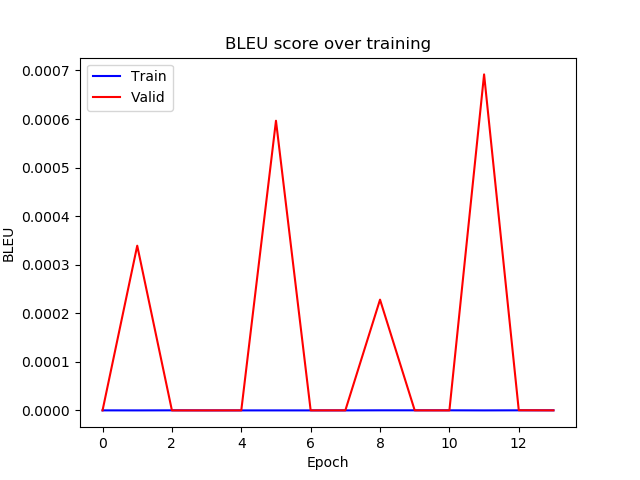

Source data for this figure (header and first rows):
epoch, train_bleu, valid_bleu
0, 6.659593886441878e-08, 1.3147316707150238e-11
1, 2.2871835354219525e-11, 0.0003392
2, 1.3737021720889398e-07, 5.0123232585849985e-15
3, 4.3937099426334876e-11, 1.8208842548148308e-11
4, 3.919674807745615e-11, 4.887333293259155e-08
5, 5.547211652929405e-11, 0.0005965
6, 5.2668197813946e-11, 7.196131045054543e-08
7, 7.383555935401164e-11, 6.912758533748965e-08
8, 1.6256261303413137e-07, 0.0002281
9, 1.7070250153345913e-07, 7.21666739353386e-08
10, 1.497798585686458e-07, 2.4207032416883363e-11
11, 7.21048626328271e-11, 0.000692
12, 1.5635270301834293e-07, 3.450314664556752e-07
13, 1.4644720952502184e-07, 6.917382764604247e-08
